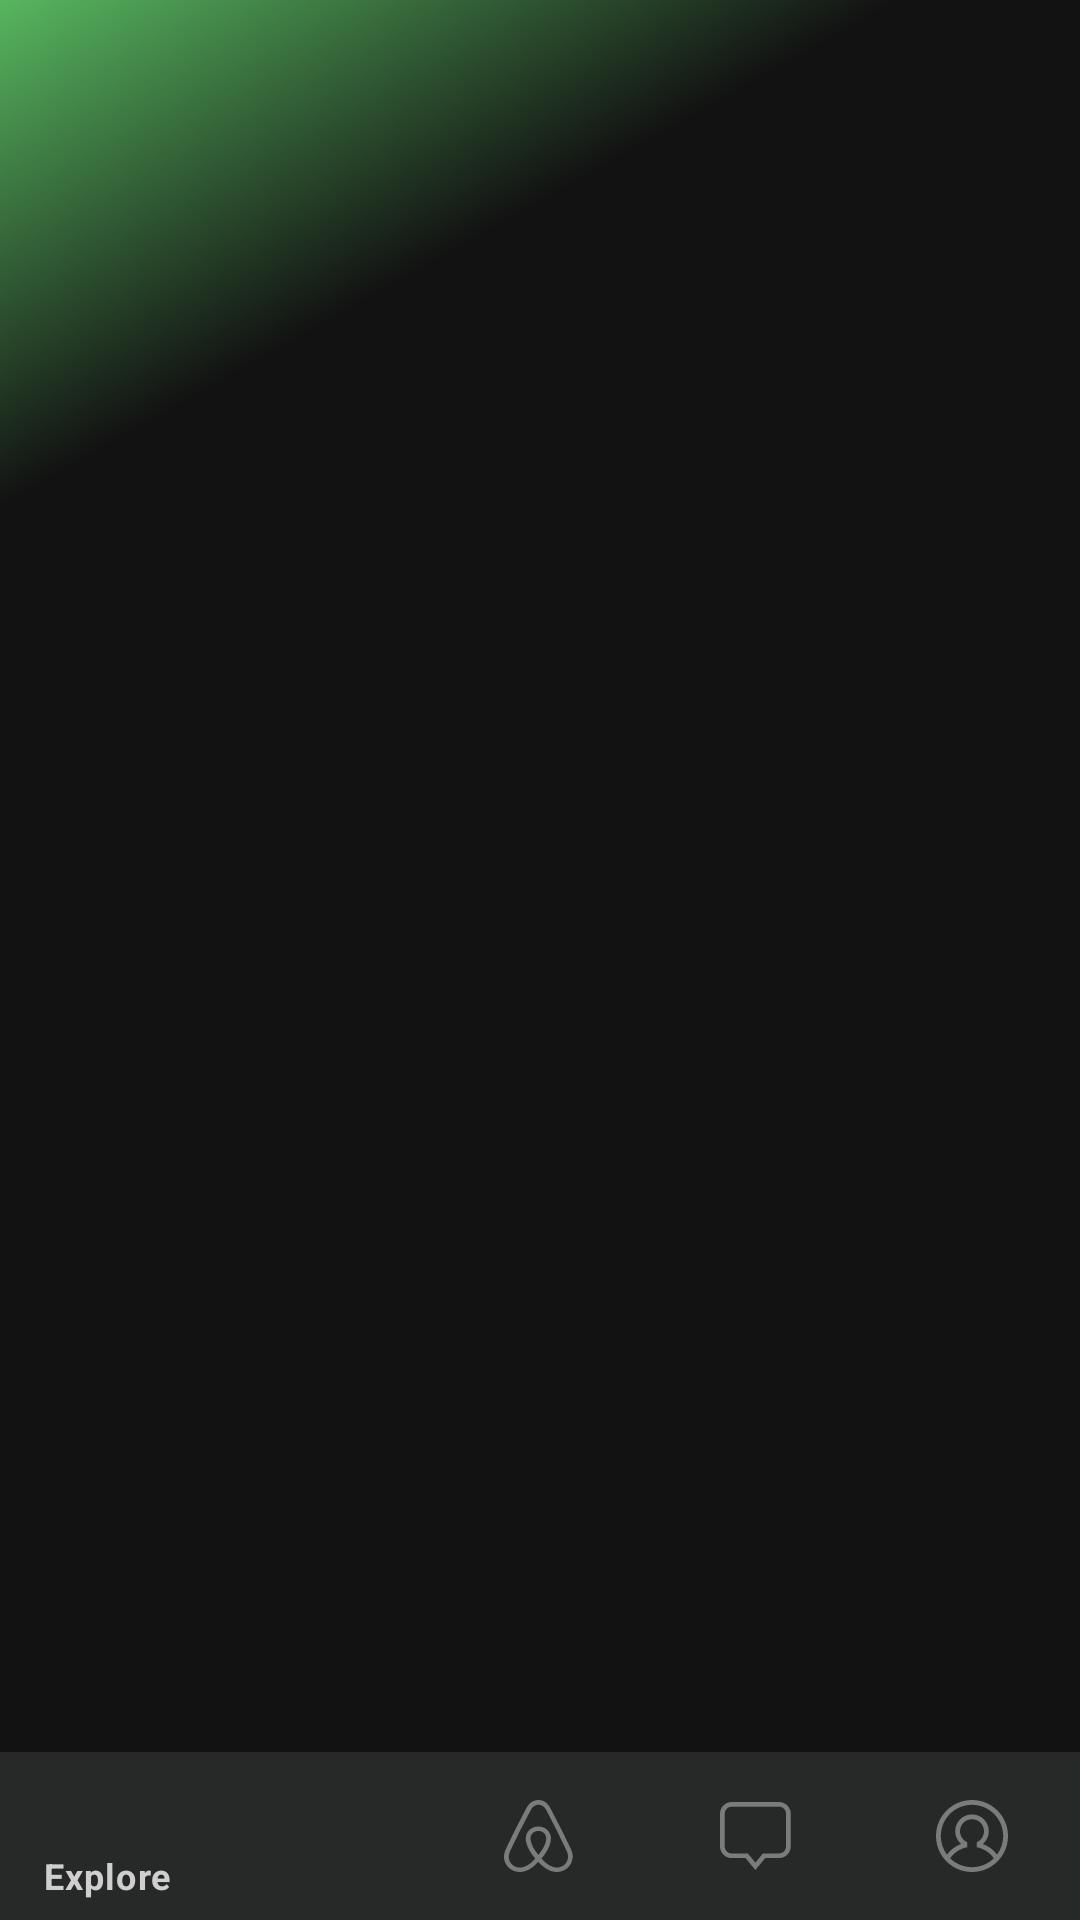

Layout XML and referenced resources for this Android screen:
<!-- AndroidManifest.xml: application theme Theme.AirBnb -->
<!-- res/layout/activity_home.xml -->
<?xml version="1.0" encoding="utf-8"?>
<RelativeLayout xmlns:android="http://schemas.android.com/apk/res/android"
    xmlns:app="http://schemas.android.com/apk/res-auto"
    xmlns:tools="http://schemas.android.com/tools"
    android:layout_width="match_parent"
    android:layout_height="match_parent"
    android:background="@drawable/home_bg"
    tools:context=".Home">


    <FrameLayout
        android:layout_width="match_parent"
        android:layout_height="match_parent"
        android:layout_above="@+id/bottom_navigation"
        android:id="@+id/content"/>

    <com.google.android.material.bottomnavigation.BottomNavigationView
        android:layout_width="match_parent"
        android:layout_height="wrap_content"
        android:layout_alignParentBottom="true"
        app:menu="@menu/bottom_menu"
        app:itemRippleColor="@color/secondary"
        app:backgroundTint="#272828"
        app:itemTextColor="@color/secondary_txt"
        app:itemIconTint="@color/secondary_txt"
        style="@style/Widget.MaterialComponents.BottomAppBar.Colored"
        app:labelVisibilityMode="auto"
        android:id="@+id/bottom_navigation"/>

</RelativeLayout>
<!-- resources referenced by this layout -->
<resources>
  <color name="secondary">#57B65F</color>
  <color name="secondary_txt">#CFCFCF</color>
  <!-- drawable home_bg (drawable) -->
  <?xml version="1.0" encoding="utf-8"?>
  <shape android:shape="rectangle" xmlns:android="http://schemas.android.com/apk/res/android">
  
      <gradient android:startColor="@color/secondary"
          android:endColor="@color/main"
          android:centerColor="@color/main"
          android:centerY="0.2"
          android:angle="315"/>
  
  
  
  </shape>
  <style name="Theme.AirBnb" parent="Theme.MaterialComponents.DayNight.NoActionBar">
          
          <item name="colorPrimary">@color/purple_500</item>
          <item name="colorPrimaryVariant">@color/purple_700</item>
          <item name="colorOnPrimary">@color/white</item>
          
          <item name="colorSecondary">@color/teal_200</item>
          <item name="colorSecondaryVariant">@color/teal_700</item>
          <item name="colorOnSecondary">@color/black</item>
          
          <item name="android:statusBarColor">?attr/colorPrimaryVariant</item>
          
      </style>
  <color name="main">#121212</color>
  <color name="purple_500">#FF6200EE</color>
  <color name="purple_700">#FF3700B3</color>
  <color name="white">#FFFFFFFF</color>
  <color name="teal_200">#FF03DAC5</color>
  <color name="teal_700">#FF018786</color>
  <color name="black">#FF000000</color>
</resources>
